Run: headless pygame with SDL's dummy video driver; simulated clock (each Clock.tick advances the game by its frame time, no real sleeping); random seed 0; keys injected as events and as key.get_pressed() state; mouse plan: one left click at the window centre at the start of phase 2, then a move to the lower-right quarter at the start of phase 3.
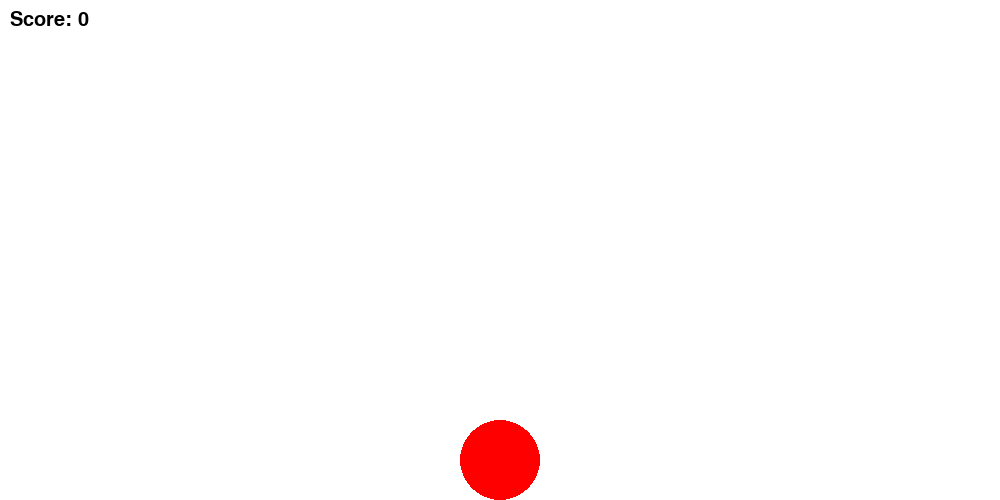
Frame 1 of 4 · flips 1–60 · no input
Frame 2 of 4 · flips 61–180 · clicked the window centre · tapped SPACE, RETURN · held RIGHT (→), D · screen unchanged from frame 1, image omitted
Frame 3 of 4 · flips 181–300 · moved the mouse to the lower-right quarter · held DOWN (↓), S · screen unchanged from frame 2, image omitted
Frame 4 of 4 · flips 301–420 · held LEFT (←), A, UP (↑), W · screen unchanged from frame 3, image omitted

The pygame program that drew these frames:

import pygame
import random

pygame.init()

width = 1000
height = 500

red = 255, 0, 0
green = 0, 255, 0
blue = 0, 0, 255
black = 0, 0, 0
white = 255, 255, 255
flag = False
def score(count):
    font = pygame.font.SysFont(None, 30)
    text = font.render(f"Score: {count}", True, black)
    screen.blit(text, (10,10))
screen = pygame.display.set_mode((width, height))
pygame.display.set_caption("Keppy Uppy")
ball_x = width//2
ball_y = height - 40
count = 0
speed = 0.2
while True:
    screen.fill(white)
    mos_x, mos_y = pygame.mouse.get_pos()
    mouse_rect = pygame.Rect(mos_x, mos_y, 10, 10)
    ball = pygame.draw.circle(screen, red, [ball_x, ball_y], 40)
    for event in pygame.event.get():
        if event.type == pygame.QUIT:
            pygame.quit()
            quit()
        if event.type == pygame.MOUSEBUTTONDOWN:
            if ball.colliderect(mouse_rect):
                ball_y = ball_y - 100
                ball_x = random.randint(40, width-40)
                flag = True
                count = count + 1
    if count%5==0:
        speed = speed + 0.2
    if flag:
        ball_y = ball_y + speed
    if ball_y > height - 40:
        ball_y = height -40
        count = 0
        speed = 0.2
        
    score(count)
    pygame.display.update()
